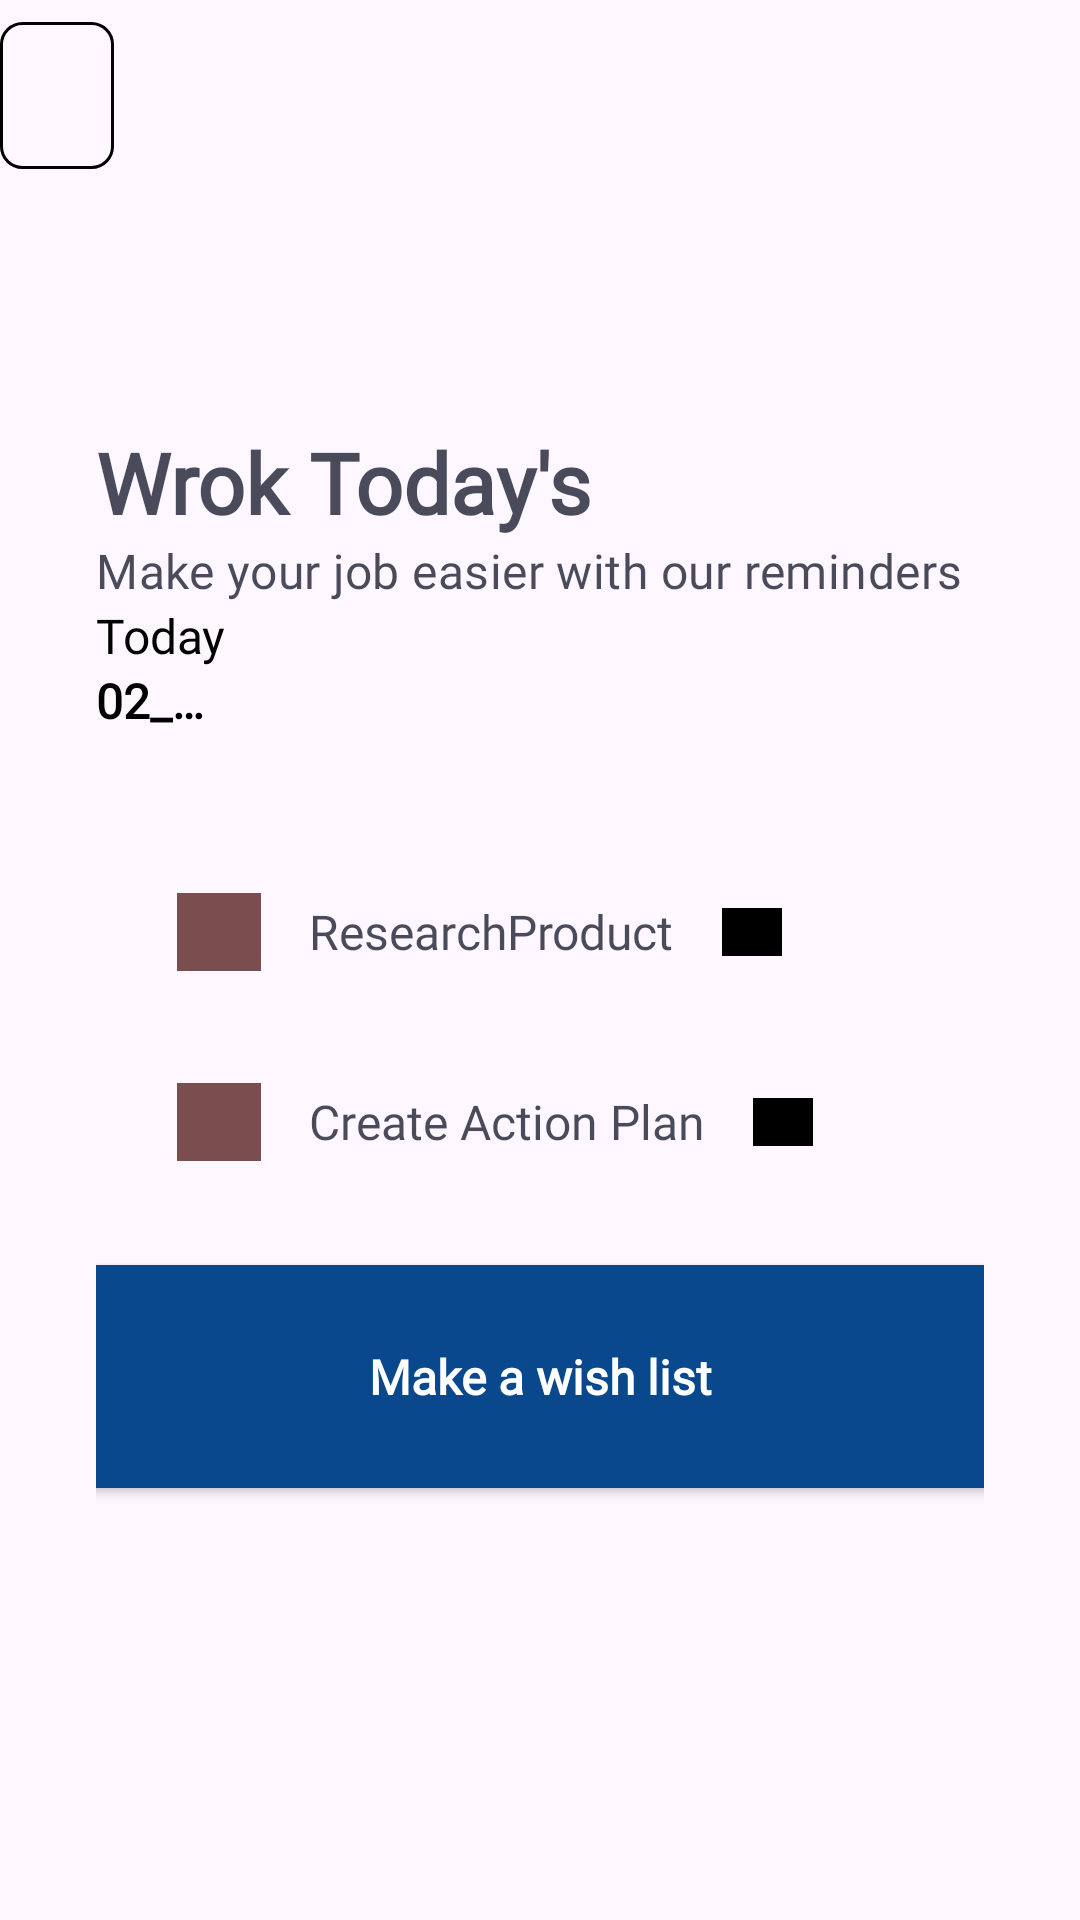

Produce the Android XML layout that renders to this screen, including the resource entries it uses.
<!-- AndroidManifest.xml: application theme Theme.Toodo_App -->
<!-- res/layout/fragment_work__today.xml -->
<?xml version="1.0" encoding="utf-8"?>
<androidx.constraintlayout.widget.ConstraintLayout xmlns:android="http://schemas.android.com/apk/res/android"
    xmlns:tools="http://schemas.android.com/tools"
    android:layout_width="match_parent"
    android:layout_height="match_parent"
    xmlns:app="http://schemas.android.com/apk/res-auto"
    tools:context=".Work_TodayFragment">

    <LinearLayout android:id="@+id/linearWorkToday"
        android:layout_height="match_parent"
        android:layout_width="match_parent"
        android:orientation="vertical"
        style="@style/groupStyle_white_a700">

        <androidx.appcompat.widget.Toolbar
            android:gravity="center_horizontal"
            android:id="@+id/toolbarAppBar"
            android:layout_height="wrap_content"
            android:layout_width="match_parent"
            app:contentInsetStart="0dp">

            <ImageButton
                android:background="@drawable/rectangle_border_name_black_900_radius_7"
                android:id="@+id/btnArrowLeft"
                android:layout_height="@dimen/_49pxh"
                android:layout_width="38dp"
                android:scaleType="fitCenter"
                android:src="@drawable/img_arrow_left_black_900"
                tools:ignore="ContentDescription"/>

        </androidx.appcompat.widget.Toolbar>
        <LinearLayout android:id="@+id/linearFortyOne"
            android:layout_height="wrap_content"
            android:layout_width="match_parent"
            android:orientation="vertical"
            android:paddingEnd="@dimen/_32pxh"
            android:paddingStart="@dimen/_32pxh"
            android:paddingTop="@dimen/_63pxv">

            <LinearLayout android:gravity="start"
                android:id="@+id/linearPageHeader"
                android:layout_height="wrap_content"
                android:layout_width="wrap_content"
                android:orientation="vertical">

                <TextView
                    android:ellipsize="end"
                    android:id="@+id/txtMakeAWishList"
                    android:layout_height="wrap_content"
                    android:layout_width="match_parent"
                    android:lineSpacingExtra="@dimen/_14pxh"
                    android:singleLine="true"
                    android:text="Wrok Today's"
                    style="@style/txtPoppinssemibold28"
                    />

                <TextView
                    android:ellipsize="end"
                    android:id="@+id/txtMakeYourJobEasier"
                    android:layout_height="wrap_content"
                    android:layout_width="match_parent"
                    android:letterSpacing="0.01"
                    android:textSize="@dimen/_16pxh"
                    android:lineSpacingExtra="@dimen/_6pxh"
                    android:singleLine="true"
                    android:text="Make your job easier with our reminders"
                    style="@style/txtPoppinsmedium12"
                  />

            </LinearLayout>

            <LinearLayout
                android:id="@+id/linearDate"
                android:layout_height="wrap_content"
                android:layout_width="match_parent"
                android:orientation="horizontal">

                <LinearLayout
                    android:gravity="start"
                    android:id="@+id/linearDate1"
                    android:layout_height="wrap_content"
                    android:layout_width="wrap_content"
                    android:orientation="vertical">

                    <TextView
                        android:ellipsize="end"
                        android:id="@+id/txtToday"
                          android:textSize="@dimen/_16pxh"
                         android:layout_height="wrap_content"
                        android:layout_width="wrap_content"
                        android:singleLine="true"
                        android:text="Today"
                        style="@style/txtPoppinsmedium14"
                        />

                    <TextView
                        android:ellipsize="end"
                        android:id="@+id/txtDate"
                       android:textSize="@dimen/_16pxh"
                        android:layout_height="wrap_content"
                        android:layout_width="match_parent"
                        android:singleLine="true"
                        android:text="02_April_2021"
                        style="@style/txtPoppinssemibold16"
                      />

                </LinearLayout>

                <ImageButton
                    android:background="@drawable/rectangle_bg_name_gray_50_02_radius_14"
                    android:id="@+id/btnCalendar"
                    android:layout_gravity="center_vertical"
                    android:layout_height="@dimen/_78pxh"
                    android:layout_width="@dimen/_70pxh"
                    android:layout_marginLeft="@dimen/_220pxh"
                    android:paddingHorizontal="@dimen/_17pxh"
                    android:paddingVertical="@dimen/_17pxv"
                    android:scaleType="fitCenter"
                    android:src="@drawable/img_calendar"
                    tools:ignore="ContentDescription"/>

            </LinearLayout>

            <LinearLayout
                android:gravity="center_vertical"
                android:id="@+id/linearTodoWorkItem"
                android:layout_height="wrap_content"
                android:layout_width="match_parent"
                android:orientation="horizontal"
                android:paddingBottom="@dimen/_15pxv"
                android:paddingEnd="@dimen/_27pxh"
                android:paddingStart="@dimen/_27pxh"
                android:paddingTop="@dimen/_15pxv"
                style="@style/groupStyle_white_a700">

                <View
                     android:background="#7A4E4E"
                    android:id="@+id/viewStatusColor"
                    android:layout_gravity="center_vertical"
                    android:layout_height="@dimen/_26pxh"
                    android:layout_width="@dimen/_28pxh"
                    />

                <TextView
                    android:ellipsize="end"
                    android:id="@+id/txtResearchProduct"
                    android:layout_gravity="center_vertical"
                   android:layout_marginLeft="@dimen/_16pxh"
                    android:layout_height="wrap_content"
                   android:textSize="@dimen/_16pxh"
                     android:layout_width="wrap_content"
                    android:singleLine="true"
                    android:text="ResearchProduct"
                    style="@style/txtPoppinsregular14"
                    />

                <FrameLayout
                    android:id="@+id/frameSpacer"
                    android:layout_height="wrap_content"
                    android:layout_width="wrap_content"/>

                <ImageView
                    android:id="@+id/imageArrowIcon"
                    android:layout_gravity="center_vertical"
                    android:layout_height="@dimen/_16pxh"
                   android:background="#000"
                  android:layout_marginLeft="@dimen/_16pxh"
                    android:layout_width="@dimen/_20pxh"
                    android:scaleType="fitXY"
                    android:src="@drawable/img_arrow_icon"
                    tools:ignore="ContentDescription" tools:src="@drawable/img_arrow_icon"/>
            </LinearLayout>

            <LinearLayout
                android:gravity="center_vertical"
                android:id="@+id/linearTodoWorkItem1"
                android:layout_height="wrap_content"
                android:layout_width="match_parent"
                android:orientation="horizontal"
                android:paddingBottom="@dimen/_15pxv"
                android:paddingEnd="@dimen/_27pxh"
                android:paddingStart="@dimen/_27pxh"
                android:paddingTop="@dimen/_15pxv" style="@style/groupStyle_white_a700">
                <View
                    android:background="#7A4E4E"
                    android:id="@+id/viewStatusColor1"
                    android:layout_gravity="center_vertical"
                    android:layout_height="@dimen/_26pxh" android:layout_width="@dimen/_28pxh"/>

                <TextView
                  android:layout_marginLeft="@dimen/_16pxh"
                    android:ellipsize="end"
                    android:id="@+id/txtResearchProduct1"
                    android:layout_gravity="center_vertical"
                    android:layout_height="wrap_content"
                 android:textSize="@dimen/_16pxh"
                    android:layout_width="wrap_content"
                    android:singleLine="true"
                    android:text="Create Action Plan"
                    style="@style/txtPoppinsregular14"
                    tools:text="@string/msg_create_action_plan"/>

                <FrameLayout
                    android:id="@+id/frameSpacer1"
                    android:layout_height="wrap_content"
                    android:layout_width="wrap_content"/>

                <ImageView
                    android:id="@+id/imageArrowIcon1"
                  android:background="#000"
                  android:layout_marginLeft="@dimen/_16pxh"
                    android:layout_gravity="center_vertical"
                    android:layout_height="@dimen/_16pxh"
                    android:layout_width="@dimen/_20pxh"
                    android:scaleType="fitXY"
                    android:src="@drawable/img_arrow_icon"
                    tools:ignore="ContentDescription"
                    tools:src="@drawable/img_arrow_icon"/>
            </LinearLayout>

            <androidx.appcompat.widget.AppCompatButton
                 android:ellipsize="end"
                android:fontFamily="@font/poppins"
                android:gravity="center"
                android:id="@+id/btnMakeAWishList"
                android:layout_gravity="center_horizontal"
                android:layout_height="@dimen/_60pxv"
                android:background="#0A488E"
                android:layout_width="@dimen/_311pxh"
                android:paddingBottom="@dimen/_18pxv"
                android:paddingEnd="@dimen/_30pxh"
                android:layout_margin="@dimen/_16pxh"
                android:paddingStart="@dimen/_30pxh"
                android:paddingTop="@dimen/_18pxv"
                android:singleLine="true"
                android:text="@string/msg_make_a_wish_list"
                android:textAllCaps="false"
                android:textColor="@color/white_A700"
                android:textFontWeight="600"
                android:textSize="@dimen/_16pxh"
                android:textStyle="bold" tools:text="@string/msg_make_a_wish_list"/>
        </LinearLayout>
    </LinearLayout>



</androidx.constraintlayout.widget.ConstraintLayout>
<!-- resources referenced by this layout -->
<resources>
  <color name="white_A700">#ffffff</color>
  <dimen name="_14pxh">14.0dp</dimen>
  <dimen name="_15pxv">18.55dp</dimen>
  <dimen name="_16pxh">16.0dp</dimen>
  <dimen name="_17pxh">17.0dp</dimen>
  <dimen name="_17pxv">21.02dp</dimen>
  <dimen name="_18pxv">22.26dp</dimen>
  <dimen name="_20pxh">20.0dp</dimen>
  <dimen name="_220pxh">220.0dp</dimen>
  <dimen name="_26pxh">26.0dp</dimen>
  <dimen name="_27pxh">27.0dp</dimen>
  <dimen name="_28pxh">28.0dp</dimen>
  <dimen name="_30pxh">30.0dp</dimen>
  <dimen name="_311pxh">311.0dp</dimen>
  <dimen name="_32pxh">32.0dp</dimen>
  <dimen name="_49pxh">49.0dp</dimen>
  <dimen name="_60pxv">74.19dp</dimen>
  <dimen name="_63pxv">77.9dp</dimen>
  <dimen name="_6pxh">6.0dp</dimen>
  <dimen name="_70pxh">70.0dp</dimen>
  <dimen name="_78pxh">78.0dp</dimen>
  <!-- drawable rectangle_border_name_black_900_radius_7 (drawable) -->
  <?xml version="1.0" encoding="UTF-8"?>
  <shape android:shape="rectangle" xmlns:android="http://schemas.android.com/apk/res/android">
      <corners android:radius="@dimen/_7pxh"/>
      <stroke
          android:color="@color/black_900" android:width="@dimen/_1pxh"/>
  </shape>
  <string name="msg_create_action_plan">Create Action Plan</string>
  <string name="msg_make_a_wish_list">Make a wish list</string>
  <style name="groupStyle_white_a700">
          <item name="android:background">@drawable/rectangle_bg_name_white_a700</item>
      </style>
  <style name="txtPoppinsmedium12">
          <item name="android:textSize">@dimen/_12pxh</item>
          <item name="android:textColor">@color/onPrimary</item>
          <item name="android:fontFamily">@font/poppins</item>
          <item name="android:textFontWeight" tools:targetApi="p">500</item>
      </style>
  <style name="txtPoppinsmedium14">
          <item name="android:textSize">@dimen/_14pxh</item>
          <item name="android:textColor">@color/black_900</item>
          <item name="android:fontFamily">@font/poppins</item>
          <item name="android:textFontWeight" tools:targetApi="p">500</item>
      </style>
  <style name="txtPoppinsregular14">
          <item name="android:textSize">@dimen/_14pxh</item>
          <item name="android:textColor">@color/onPrimary</item>
          <item name="android:fontFamily">@font/poppins</item>
          <item name="android:textFontWeight" tools:targetApi="p">400</item>
      </style>
  <style name="txtPoppinssemibold16">
          <item name="android:textSize">@dimen/_16pxh</item>
          <item name="android:textColor">@color/black_900</item>
          <item name="android:fontFamily">@font/poppins</item>
          <item name="android:textFontWeight" tools:targetApi="p">600</item>
      </style>
  <style name="txtPoppinssemibold28">
          <item name="android:textSize">@dimen/_28pxh</item>
          <item name="android:textColor">@color/onPrimary</item>
          <item name="android:fontFamily">@font/poppins</item>
          <item name="android:textFontWeight" tools:targetApi="p">600</item>
      </style>
  <style name="Theme.Toodo_App" parent="Base.Theme.Toodo_App" />
  <dimen name="_7pxh">7.0dp</dimen>
  <color name="black_900">#000000</color>
  <dimen name="_1pxh">1.0dp</dimen>
  <dimen name="_12pxh">12.0dp</dimen>
  <color name="onPrimary">#CC1B1F31</color>
  <style name="Base.Theme.Toodo_App" parent="Theme.Material3.DayNight.NoActionBar">
          
          
      </style>
</resources>
